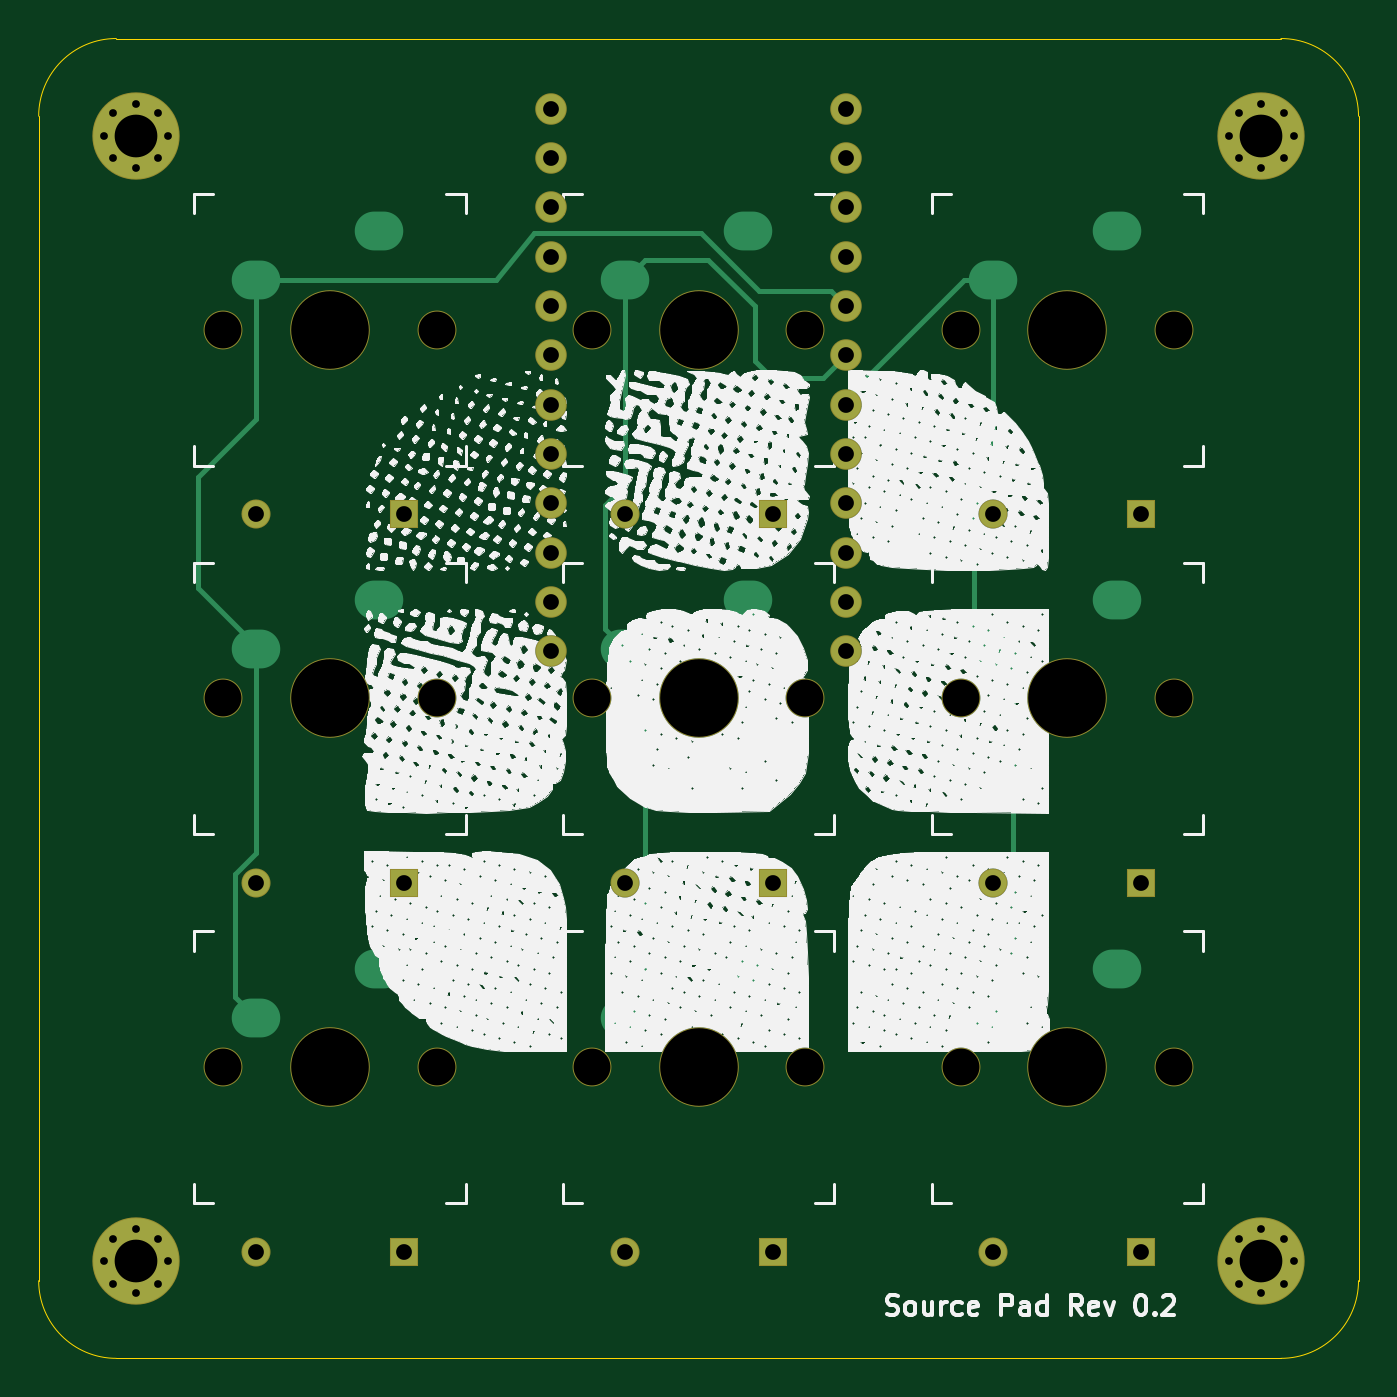
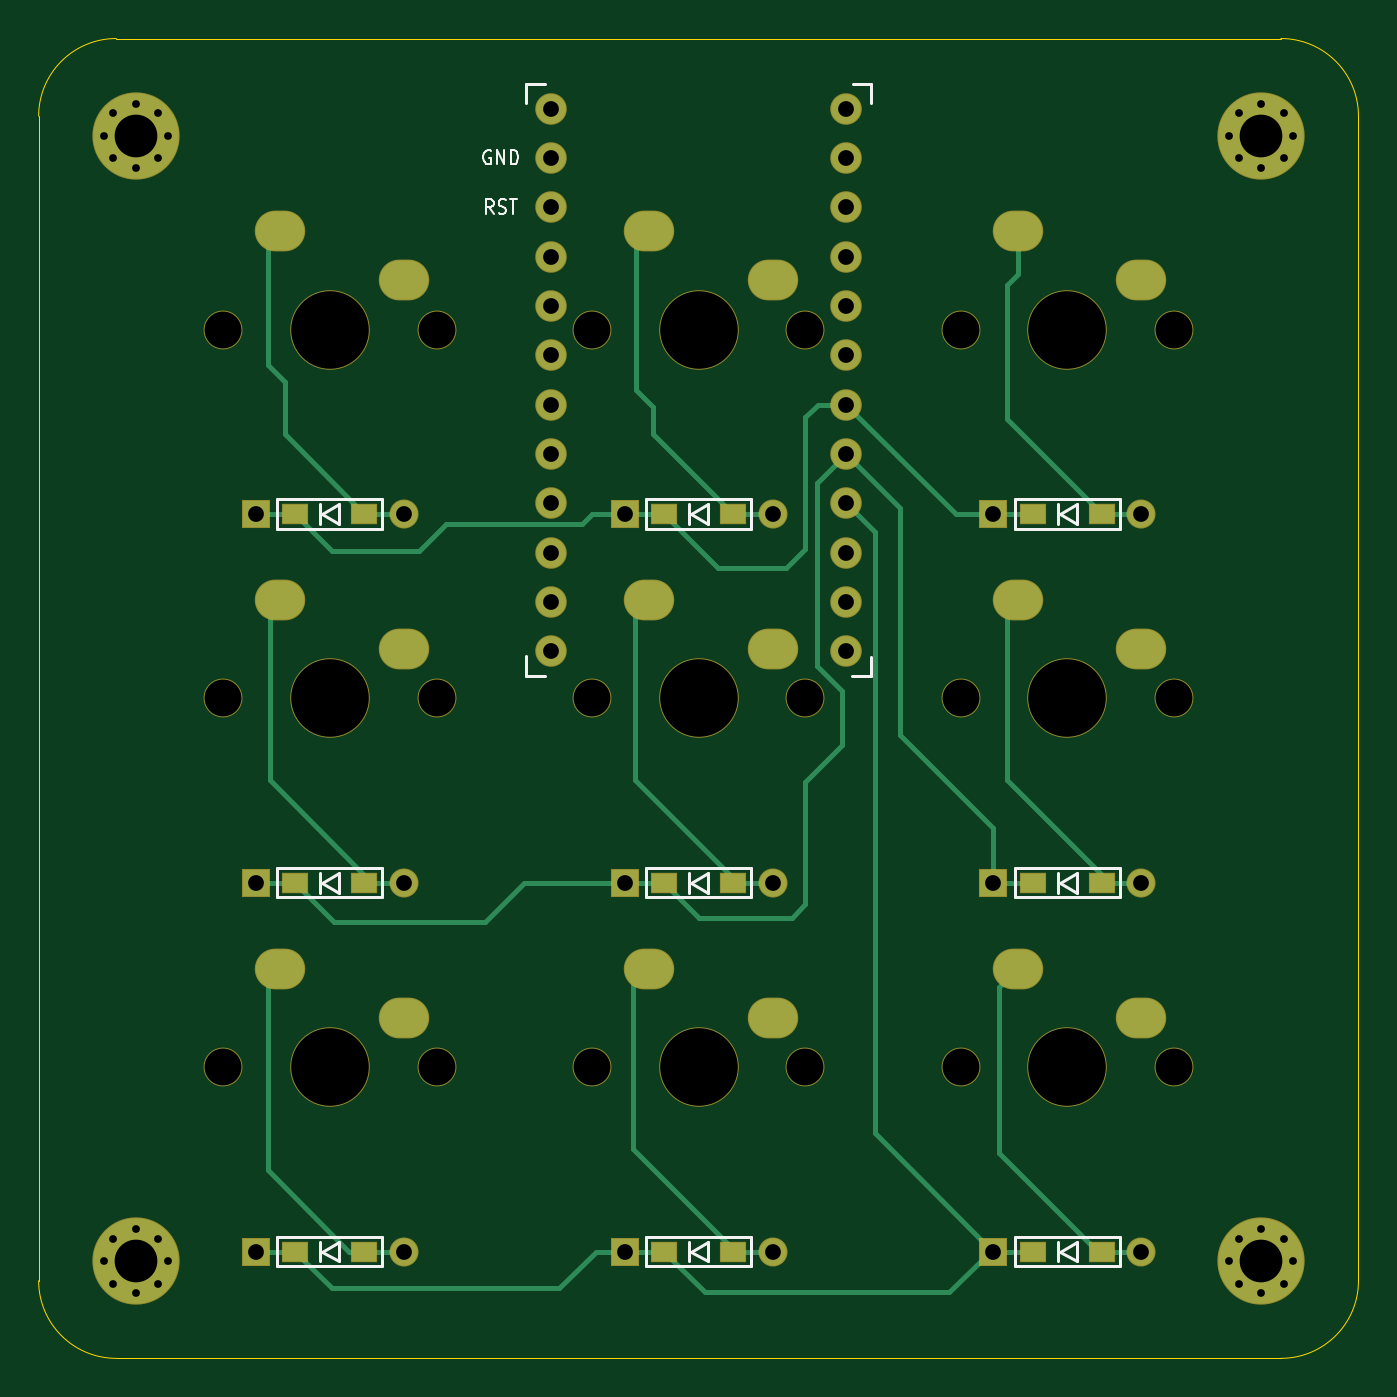
Circuit board: 11 layer files. Board 68.0 x 68.0 mm.
- bottom_copper: source_pad-B_Cu.gbr (11692 bytes)
- bottom_mask: source_pad-B_Mask.gbr (5024 bytes)
- paste: source_pad-B_Paste.gbr (1118 bytes)
- bottom_silk: source_pad-B_SilkS.gbr (11099 bytes)
- outline: source_pad-Edge_Cuts.gbr (999 bytes)
- top_copper: source_pad-F_Cu.gbr (7808 bytes)
- top_mask: source_pad-F_Mask.gbr (3934 bytes)
- paste: source_pad-F_Paste.gbr (467 bytes)
- top_silk: source_pad-F_SilkS.gbr (545133 bytes)
- drill: source_pad-NPTH.drl (685 bytes)
- drill: source_pad-PTH.drl (2449 bytes)

=== bottom_copper: source_pad-B_Cu.gbr (11692 bytes, source omitted) ===
=== bottom_mask: source_pad-B_Mask.gbr (5024 bytes, source omitted) ===
=== paste: source_pad-B_Paste.gbr ===
%TF.GenerationSoftware,KiCad,Pcbnew,5.1.6-1.fc32*%
%TF.CreationDate,2020-07-09T19:21:21-05:00*%
%TF.ProjectId,source_pad,736f7572-6365-45f7-9061-642e6b696361,rev?*%
%TF.SameCoordinates,Original*%
%TF.FileFunction,Paste,Bot*%
%TF.FilePolarity,Positive*%
%FSLAX46Y46*%
G04 Gerber Fmt 4.6, Leading zero omitted, Abs format (unit mm)*
G04 Created by KiCad (PCBNEW 5.1.6-1.fc32) date 2020-07-09 19:21:21*
%MOMM*%
%LPD*%
G01*
G04 APERTURE LIST*
%ADD10R,1.300000X0.950000*%
G04 APERTURE END LIST*
D10*
%TO.C,D1*%
X98225000Y-109500000D03*
X101775000Y-109500000D03*
%TD*%
%TO.C,D2*%
X98225000Y-128500000D03*
X101775000Y-128500000D03*
%TD*%
%TO.C,D3*%
X101775000Y-147500000D03*
X98225000Y-147500000D03*
%TD*%
%TO.C,D4*%
X120775000Y-109500000D03*
X117225000Y-109500000D03*
%TD*%
%TO.C,D5*%
X120775000Y-128500000D03*
X117225000Y-128500000D03*
%TD*%
%TO.C,D6*%
X117225000Y-147500000D03*
X120775000Y-147500000D03*
%TD*%
%TO.C,D7*%
X136225000Y-109500000D03*
X139775000Y-109500000D03*
%TD*%
%TO.C,D8*%
X139775000Y-128500000D03*
X136225000Y-128500000D03*
%TD*%
%TO.C,D9*%
X139775000Y-147500000D03*
X136225000Y-147500000D03*
%TD*%
M02*

=== bottom_silk: source_pad-B_SilkS.gbr (11099 bytes, source omitted) ===
=== outline: source_pad-Edge_Cuts.gbr ===
%TF.GenerationSoftware,KiCad,Pcbnew,5.1.6-1.fc32*%
%TF.CreationDate,2020-07-09T19:21:21-05:00*%
%TF.ProjectId,source_pad,736f7572-6365-45f7-9061-642e6b696361,rev?*%
%TF.SameCoordinates,Original*%
%TF.FileFunction,Profile,NP*%
%FSLAX46Y46*%
G04 Gerber Fmt 4.6, Leading zero omitted, Abs format (unit mm)*
G04 Created by KiCad (PCBNEW 5.1.6-1.fc32) date 2020-07-09 19:21:21*
%MOMM*%
%LPD*%
G01*
G04 APERTURE LIST*
%TA.AperFunction,Profile*%
%ADD10C,0.050000*%
%TD*%
G04 APERTURE END LIST*
D10*
X85000000Y-149000000D02*
X85000000Y-89000000D01*
X149000000Y-153000000D02*
X89000000Y-153000000D01*
X153000000Y-89000000D02*
X153000000Y-149000000D01*
X89000000Y-85000000D02*
X149000000Y-85000000D01*
X85000000Y-89000000D02*
G75*
G02*
X89000000Y-85000000I4000000J0D01*
G01*
X89000000Y-153000000D02*
G75*
G02*
X85000000Y-149000000I0J4000000D01*
G01*
X153000000Y-149000000D02*
G75*
G02*
X149000000Y-153000000I-4000000J0D01*
G01*
X149000000Y-85000000D02*
G75*
G02*
X153000000Y-89000000I0J-4000000D01*
G01*
M02*

=== top_copper: source_pad-F_Cu.gbr (7808 bytes, source omitted) ===
=== top_mask: source_pad-F_Mask.gbr ===
%TF.GenerationSoftware,KiCad,Pcbnew,5.1.6-1.fc32*%
%TF.CreationDate,2020-07-09T19:21:21-05:00*%
%TF.ProjectId,source_pad,736f7572-6365-45f7-9061-642e6b696361,rev?*%
%TF.SameCoordinates,Original*%
%TF.FileFunction,Soldermask,Top*%
%TF.FilePolarity,Negative*%
%FSLAX46Y46*%
G04 Gerber Fmt 4.6, Leading zero omitted, Abs format (unit mm)*
G04 Created by KiCad (PCBNEW 5.1.6-1.fc32) date 2020-07-09 19:21:21*
%MOMM*%
%LPD*%
G01*
G04 APERTURE LIST*
%ADD10C,4.100000*%
%ADD11C,2.000000*%
%ADD12C,0.800000*%
%ADD13C,4.500000*%
%ADD14C,1.497000*%
%ADD15R,1.497000X1.497000*%
%ADD16C,1.624000*%
G04 APERTURE END LIST*
D10*
%TO.C,SW6*%
X119000000Y-138000000D03*
D11*
X113500000Y-138000000D03*
X124500000Y-138000000D03*
%TD*%
D12*
%TO.C,REF\u002A\u002A*%
X91166726Y-146833274D03*
X90000000Y-146350000D03*
X88833274Y-146833274D03*
X88350000Y-148000000D03*
X88833274Y-149166726D03*
X90000000Y-149650000D03*
X91166726Y-149166726D03*
X91650000Y-148000000D03*
D13*
X90000000Y-148000000D03*
%TD*%
D12*
%TO.C,REF\u002A\u002A*%
X149166726Y-146833274D03*
X148000000Y-146350000D03*
X146833274Y-146833274D03*
X146350000Y-148000000D03*
X146833274Y-149166726D03*
X148000000Y-149650000D03*
X149166726Y-149166726D03*
X149650000Y-148000000D03*
D13*
X148000000Y-148000000D03*
%TD*%
D12*
%TO.C,REF\u002A\u002A*%
X149166726Y-88833274D03*
X148000000Y-88350000D03*
X146833274Y-88833274D03*
X146350000Y-90000000D03*
X146833274Y-91166726D03*
X148000000Y-91650000D03*
X149166726Y-91166726D03*
X149650000Y-90000000D03*
D13*
X148000000Y-90000000D03*
%TD*%
D12*
%TO.C,REF\u002A\u002A*%
X91166726Y-88833274D03*
X90000000Y-88350000D03*
X88833274Y-88833274D03*
X88350000Y-90000000D03*
X88833274Y-91166726D03*
X90000000Y-91650000D03*
X91166726Y-91166726D03*
X91650000Y-90000000D03*
D13*
X90000000Y-90000000D03*
%TD*%
D11*
%TO.C,SW1*%
X105500000Y-100000000D03*
X94500000Y-100000000D03*
D10*
X100000000Y-100000000D03*
%TD*%
%TO.C,SW2*%
X100000000Y-119000000D03*
D11*
X94500000Y-119000000D03*
X105500000Y-119000000D03*
%TD*%
D10*
%TO.C,SW3*%
X100000000Y-138000000D03*
D11*
X94500000Y-138000000D03*
X105500000Y-138000000D03*
%TD*%
%TO.C,SW4*%
X124500000Y-100000000D03*
X113500000Y-100000000D03*
D10*
X119000000Y-100000000D03*
%TD*%
%TO.C,SW5*%
X119000000Y-119000000D03*
D11*
X113500000Y-119000000D03*
X124500000Y-119000000D03*
%TD*%
D10*
%TO.C,SW7*%
X138000000Y-100000000D03*
D11*
X132500000Y-100000000D03*
X143500000Y-100000000D03*
%TD*%
%TO.C,SW8*%
X143500000Y-119000000D03*
X132500000Y-119000000D03*
D10*
X138000000Y-119000000D03*
%TD*%
D11*
%TO.C,SW9*%
X143500000Y-138000000D03*
X132500000Y-138000000D03*
D10*
X138000000Y-138000000D03*
%TD*%
D14*
%TO.C,D1*%
X96190000Y-109500000D03*
D15*
X103810000Y-109500000D03*
%TD*%
D14*
%TO.C,D2*%
X96190000Y-128500000D03*
D15*
X103810000Y-128500000D03*
%TD*%
%TO.C,D3*%
X103810000Y-147500000D03*
D14*
X96190000Y-147500000D03*
%TD*%
D15*
%TO.C,D4*%
X122810000Y-109500000D03*
D14*
X115190000Y-109500000D03*
%TD*%
D15*
%TO.C,D5*%
X122810000Y-128500000D03*
D14*
X115190000Y-128500000D03*
%TD*%
%TO.C,D6*%
X115190000Y-147500000D03*
D15*
X122810000Y-147500000D03*
%TD*%
D14*
%TO.C,D7*%
X134190000Y-109500000D03*
D15*
X141810000Y-109500000D03*
%TD*%
%TO.C,D8*%
X141810000Y-128500000D03*
D14*
X134190000Y-128500000D03*
%TD*%
D15*
%TO.C,D9*%
X141810000Y-147500000D03*
D14*
X134190000Y-147500000D03*
%TD*%
D16*
%TO.C,U1*%
X111388600Y-88622000D03*
X111388600Y-91162000D03*
X111388600Y-93702000D03*
X111388600Y-96242000D03*
X111388600Y-98782000D03*
X111388600Y-101322000D03*
X111388600Y-103862000D03*
X111388600Y-106402000D03*
X111388600Y-108942000D03*
X111388600Y-111482000D03*
X111388600Y-114022000D03*
X111388600Y-116562000D03*
X126608600Y-116562000D03*
X126608600Y-114022000D03*
X126608600Y-111482000D03*
X126608600Y-108942000D03*
X126608600Y-106402000D03*
X126608600Y-103862000D03*
X126608600Y-101322000D03*
X126608600Y-98782000D03*
X126608600Y-96242000D03*
X126608600Y-93702000D03*
X126608600Y-91162000D03*
X126608600Y-88622000D03*
%TD*%
M02*

=== paste: source_pad-F_Paste.gbr ===
%TF.GenerationSoftware,KiCad,Pcbnew,5.1.6-1.fc32*%
%TF.CreationDate,2020-07-09T19:21:21-05:00*%
%TF.ProjectId,source_pad,736f7572-6365-45f7-9061-642e6b696361,rev?*%
%TF.SameCoordinates,Original*%
%TF.FileFunction,Paste,Top*%
%TF.FilePolarity,Positive*%
%FSLAX46Y46*%
G04 Gerber Fmt 4.6, Leading zero omitted, Abs format (unit mm)*
G04 Created by KiCad (PCBNEW 5.1.6-1.fc32) date 2020-07-09 19:21:21*
%MOMM*%
%LPD*%
G01*
G04 APERTURE LIST*
G04 APERTURE END LIST*
M02*

=== top_silk: source_pad-F_SilkS.gbr (545133 bytes, source omitted) ===
=== drill: source_pad-NPTH.drl ===
M48
; DRILL file {KiCad 5.1.6-1.fc32} date Thu Jul  9 19:21:07 2020
; FORMAT={-:-/ absolute / metric / decimal}
; #@! TF.CreationDate,2020-07-09T19:21:07-05:00
; #@! TF.GenerationSoftware,Kicad,Pcbnew,5.1.6-1.fc32
; #@! TF.FileFunction,NonPlated,1,2,NPTH
FMAT,2
METRIC
T1C1.900
T2C4.000
%
G90
G05
T1
X132.5Y-138.0
X143.5Y-138.0
X94.5Y-100.0
X105.5Y-100.0
X113.5Y-119.0
X124.5Y-119.0
X94.5Y-119.0
X105.5Y-119.0
X94.5Y-138.0
X105.5Y-138.0
X113.5Y-138.0
X124.5Y-138.0
X113.5Y-100.0
X124.5Y-100.0
X132.5Y-119.0
X143.5Y-119.0
X132.5Y-100.0
X143.5Y-100.0
T2
X119.0Y-119.0
X100.0Y-119.0
X100.0Y-138.0
X119.0Y-138.0
X119.0Y-100.0
X138.0Y-119.0
X138.0Y-100.0
X138.0Y-138.0
X100.0Y-100.0
T0
M30

=== drill: source_pad-PTH.drl ===
M48
; DRILL file {KiCad 5.1.6-1.fc32} date Thu Jul  9 19:21:07 2020
; FORMAT={-:-/ absolute / metric / decimal}
; #@! TF.CreationDate,2020-07-09T19:21:07-05:00
; #@! TF.GenerationSoftware,Kicad,Pcbnew,5.1.6-1.fc32
; #@! TF.FileFunction,Plated,1,2,PTH
FMAT,2
METRIC
T1C0.400
T2C0.800
T3C0.813
T4C2.200
%
G90
G05
T1
X91.167Y-149.167
X91.65Y-148.0
X146.833Y-91.167
X146.35Y-148.0
X146.833Y-146.833
X146.833Y-149.167
X148.0Y-146.35
X148.0Y-149.65
X149.167Y-146.833
X149.167Y-149.167
X149.65Y-148.0
X88.35Y-90.0
X88.833Y-88.833
X88.833Y-91.167
X90.0Y-88.35
X90.0Y-91.65
X91.167Y-88.833
X91.167Y-91.167
X91.65Y-90.0
X88.35Y-148.0
X88.833Y-146.833
X88.833Y-149.167
X90.0Y-146.35
X90.0Y-149.65
X91.167Y-146.833
X146.35Y-90.0
X146.833Y-88.833
X148.0Y-88.35
X148.0Y-91.65
X149.167Y-88.833
X149.167Y-91.167
X149.65Y-90.0
T3
X96.19Y-147.5
X103.81Y-147.5
X115.19Y-109.5
X122.81Y-109.5
X96.19Y-109.5
X103.81Y-109.5
X115.19Y-147.5
X122.81Y-147.5
X134.19Y-147.5
X141.81Y-147.5
X96.19Y-128.5
X103.81Y-128.5
X115.19Y-128.5
X122.81Y-128.5
X134.19Y-109.5
X141.81Y-109.5
X111.389Y-88.622
X111.389Y-91.162
X111.389Y-93.702
X111.389Y-96.242
X111.389Y-98.782
X111.389Y-101.322
X111.389Y-103.862
X111.389Y-106.402
X111.389Y-108.942
X111.389Y-111.482
X111.389Y-114.022
X111.389Y-116.562
X126.609Y-88.622
X126.609Y-91.162
X126.609Y-93.702
X126.609Y-96.242
X126.609Y-98.782
X126.609Y-101.322
X126.609Y-103.862
X126.609Y-106.402
X126.609Y-108.942
X126.609Y-111.482
X126.609Y-114.022
X126.609Y-116.562
X134.19Y-128.5
X141.81Y-128.5
T4
X90.0Y-90.0
X90.0Y-148.0
X148.0Y-90.0
X148.0Y-148.0
T2
G00X95.99Y-116.46
M15
G01X96.39Y-116.46
M16
G05
G00X102.34Y-113.92
M15
G01X102.74Y-113.92
M16
G05
G00X95.99Y-135.46
M15
G01X96.39Y-135.46
M16
G05
G00X102.34Y-132.92
M15
G01X102.74Y-132.92
M16
G05
G00X114.99Y-135.46
M15
G01X115.39Y-135.46
M16
G05
G00X121.34Y-132.92
M15
G01X121.74Y-132.92
M16
G05
G00X114.99Y-97.46
M15
G01X115.39Y-97.46
M16
G05
G00X121.34Y-94.92
M15
G01X121.74Y-94.92
M16
G05
G00X133.99Y-116.46
M15
G01X134.39Y-116.46
M16
G05
G00X140.34Y-113.92
M15
G01X140.74Y-113.92
M16
G05
G00X133.99Y-97.46
M15
G01X134.39Y-97.46
M16
G05
G00X140.34Y-94.92
M15
G01X140.74Y-94.92
M16
G05
G00X133.99Y-135.46
M15
G01X134.39Y-135.46
M16
G05
G00X140.34Y-132.92
M15
G01X140.74Y-132.92
M16
G05
G00X95.99Y-97.46
M15
G01X96.39Y-97.46
M16
G05
G00X102.34Y-94.92
M15
G01X102.74Y-94.92
M16
G05
G00X114.99Y-116.46
M15
G01X115.39Y-116.46
M16
G05
G00X121.34Y-113.92
M15
G01X121.74Y-113.92
M16
G05
T0
M30
